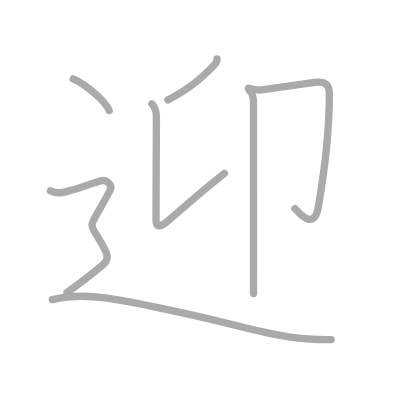
t = 0.00 s
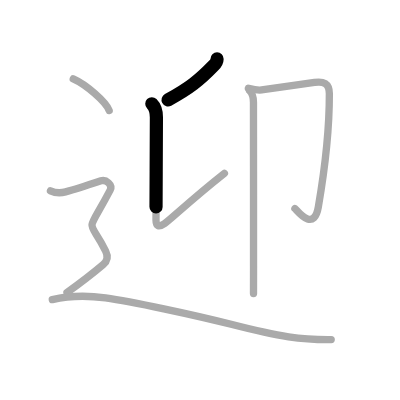
t = 1.50 s
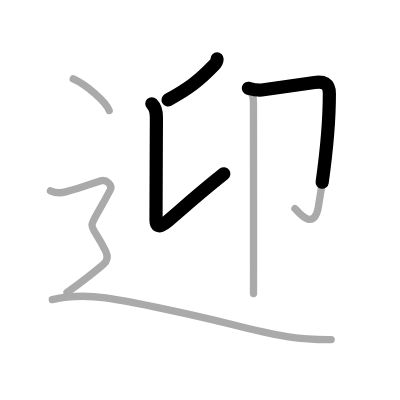
t = 2.75 s
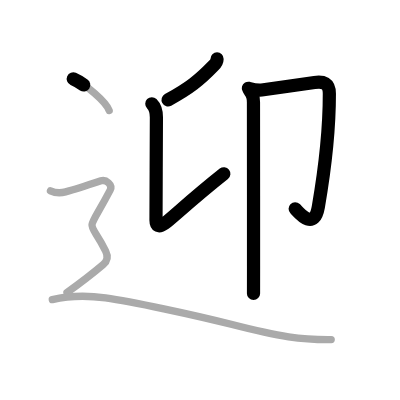
t = 4.25 s
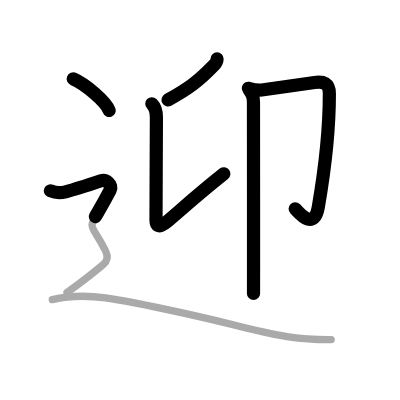
t = 5.50 s
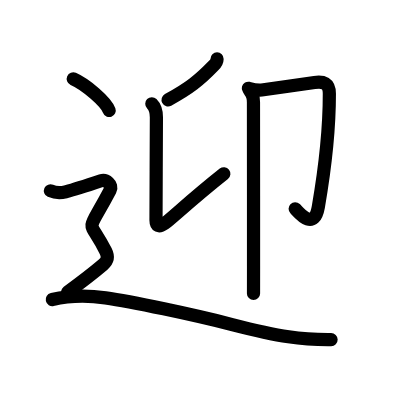
t = 7.00 s

The animated SVG that drew these frames (rendered in a browser with its animation timeline set to each time). Animation: 7 SMIL elements (animate=7); one cycle of 7.00 s.

<?xml version="1.0" standalone="no"?>
<!DOCTYPE svg PUBLIC "-//W3C//DTD SVG 1.1//EN"   "http://www.w3.org/Graphics/SVG/1.1/DTD/svg11.dtd">
<svg width="400px" height="400px"  version="1.1" xmlns="http://www.w3.org/2000/svg">
  <defs>
    <marker id="Triangle" viewBox="0 0 10 10" refX="0" refY="5" markerUnits="strokeWidth" markerWidth="3" style="stroke-opacity:0%;fill:#aaaaaa;" markerHeight="2" orient="auto">
      <path d="M 0 0 L 10 5 L 0 10 z" />
    </marker>
    
    <marker id="Arrow" viewBox="0 0 10 10" refX="5" refY="5" markerUnits="strokeWidth" markerWidth="1.8" style="stroke-opacity:0%;fill:#770000;" markerHeight="2" orient="auto">
      <path d="M 0 4 L 6 4 L 4 1 L 10 5 L 4 9 L 6 6 L 0 6 z" />
        <circle cx="5" cy="5" r="5" />
      </marker>
    
    <marker id="TriangleRed" viewBox="0 0 10 10" refX="0" refY="5" markerUnits="strokeWidth" markerWidth="3" style="stroke-opacity:0%;fill:#CC0000;" markerHeight="2" orient="auto">
      <path d="M 0 0 L 10 5 L 0 10 z" />
    </marker>
    
    <marker id="ArrowRed" viewBox="0 0 10 10" refX="5" refY="5" markerUnits="strokeWidth" markerWidth="1.8" style="stroke-opacity:0%;fill:#CC0000;" markerHeight="2" orient="auto">
      <path d="M 0 4 L 6 4 L 4 1 L 10 5 L 4 9 L 6 6 L 0 6 z" />
        <circle cx="5" cy="5" r="5" />
      </marker>
    
  </defs>
  
  <path style="fill:#ffffff; fill-opacity:100%; fill-rule:evenodd; stroke-width:0;" d="M 0 0 L 400px 0 L 400px 400px L 0 400px L 0 0" />

  <g transform="scale(3.6697247706422 3.6697247706422)">
<path style="fill:none; fill-opacity:0%; fill-rule:evenodd; stroke:#aaaaaa; stroke-opacity:100%; stroke-width: 1.5pt; stroke-linejoin:round; stroke-linecap:round;" d="M59.15 16.05c0 0.95-0.55 1.42-1.1 1.99c-3.7 3.82-6.56 6.1-12.3 9.2"></path>
<path style="fill:none; fill-opacity:0%; fill-rule:evenodd; stroke:#aaaaaa; stroke-opacity:100%; stroke-width: 1.5pt; stroke-linejoin:round; stroke-linecap:round;" d="M41.37 28.28c0.86 0.86 1.25 2.22 1.25 3.69c0 5.03-0.11 21.4-0.11 28.06c0 1.52 0.7 2.03 2.37 0.85c1.67-1.18 7.38-6.62 16.27-13.65"></path>
<path style="fill:none; fill-opacity:0%; fill-rule:evenodd; stroke:#aaaaaa; stroke-opacity:100%; stroke-width: 1.5pt; stroke-linejoin:round; stroke-linecap:round;" d="M67.68 24.05c0.62 0.16 2.37 0.63 3.62 0.47c1.25-0.16 12.85-1.83 14.4-2.05c2.43-0.35 4.05 0.15 4.05 3.08c0.01 7.2-1 19.2-3 30.79c-1.25 7.25-5.92 0.81-6.39 0.49"></path>
<path style="fill:none; fill-opacity:0%; fill-rule:evenodd; stroke:#aaaaaa; stroke-opacity:100%; stroke-width: 1.5pt; stroke-linejoin:round; stroke-linecap:round;" d="M68.02 24.73c0.75 0.75 1.05 1.77 1.05 3.11c0 6.78 0.03 31.8 0.02 44.67c0 4.36 0 7.26-0.01 7.49"></path>
<path style="fill:none; fill-opacity:0%; fill-rule:evenodd; stroke:#aaaaaa; stroke-opacity:100%; stroke-width: 1.5pt; stroke-linejoin:round; stroke-linecap:round;" d="M19.96 21.5c3.46 1.52 8.93 6.25 9.79 8.61"></path>
<path style="fill:none; fill-opacity:0%; fill-rule:evenodd; stroke:#aaaaaa; stroke-opacity:100%; stroke-width: 1.5pt; stroke-linejoin:round; stroke-linecap:round;" d="M13.75 52c2.05 0.93 3.42 0.46 4.34 0.23c0.91-0.23 8.05-2.49 9.42-2.95c1.37-0.46 3.28 1.07 2.51 2.54C23.25 64.75 24 58.75 28.79 68.4c0.69 1.38 0.68 2.54-0.69 3.7c-1.37 1.16-5.73 4.65-9.84 7.61"></path>
<path style="fill:none; fill-opacity:0%; fill-rule:evenodd; stroke:#aaaaaa; stroke-opacity:100%; stroke-width: 1.5pt; stroke-linejoin:round; stroke-linecap:round;" d="M14.25 81.63c4.88-1.13 9.95-1.09 14.5-0.46c6.88 0.96 24 4.58 34.5 7.27c13.17 3.38 18.88 4.18 27 4.1"></path>

<path style="fill:none; fill-opacity:0%; fill-rule:evenodd; stroke:#000000; stroke-opacity:100%; stroke-width: 2.7pt; stroke-linejoin:round; stroke-linecap:round;" d="M59.15 16.05c0 0.95-0.55 1.42-1.1 1.99c-3.7 3.82-6.56 6.1-12.3 9.2" pathLength="100" stroke-dashoffset="100" stroke-dasharray="100 105"><animate id="dashAnim1" attributeName="stroke-dashoffset" from="100" to="0" dur="1s" calcMode="linear" fill="freeze"/></path>
<path style="fill:none; fill-opacity:0%; fill-rule:evenodd; stroke:#000000; stroke-opacity:100%; stroke-width: 2.7pt; stroke-linejoin:round; stroke-linecap:round;" d="M41.37 28.28c0.86 0.86 1.25 2.22 1.25 3.69c0 5.03-0.11 21.4-0.11 28.06c0 1.52 0.7 2.03 2.37 0.85c1.67-1.18 7.38-6.62 16.27-13.65" pathLength="100" stroke-dashoffset="100" stroke-dasharray="100 105"><animate id="dashAnim2" attributeName="stroke-dashoffset" from="100" to="0" dur="1s" calcMode="linear" begin="dashAnim1.end" fill="freeze"/></path>
<path style="fill:none; fill-opacity:0%; fill-rule:evenodd; stroke:#000000; stroke-opacity:100%; stroke-width: 2.7pt; stroke-linejoin:round; stroke-linecap:round;" d="M67.68 24.05c0.62 0.16 2.37 0.63 3.62 0.47c1.25-0.16 12.85-1.83 14.4-2.05c2.43-0.35 4.05 0.15 4.05 3.08c0.01 7.2-1 19.2-3 30.79c-1.25 7.25-5.92 0.81-6.39 0.49" pathLength="100" stroke-dashoffset="100" stroke-dasharray="100 105"><animate id="dashAnim3" attributeName="stroke-dashoffset" from="100" to="0" dur="1s" calcMode="linear" begin="dashAnim2.end" fill="freeze"/></path>
<path style="fill:none; fill-opacity:0%; fill-rule:evenodd; stroke:#000000; stroke-opacity:100%; stroke-width: 2.7pt; stroke-linejoin:round; stroke-linecap:round;" d="M68.02 24.73c0.75 0.75 1.05 1.77 1.05 3.11c0 6.78 0.03 31.8 0.02 44.67c0 4.36 0 7.26-0.01 7.49" pathLength="100" stroke-dashoffset="100" stroke-dasharray="100 105"><animate id="dashAnim4" attributeName="stroke-dashoffset" from="100" to="0" dur="1s" calcMode="linear" begin="dashAnim3.end" fill="freeze"/></path>
<path style="fill:none; fill-opacity:0%; fill-rule:evenodd; stroke:#000000; stroke-opacity:100%; stroke-width: 2.7pt; stroke-linejoin:round; stroke-linecap:round;" d="M19.96 21.5c3.46 1.52 8.93 6.25 9.79 8.61" pathLength="100" stroke-dashoffset="100" stroke-dasharray="100 105"><animate id="dashAnim5" attributeName="stroke-dashoffset" from="100" to="0" dur="1s" calcMode="linear" begin="dashAnim4.end" fill="freeze"/></path>
<path style="fill:none; fill-opacity:0%; fill-rule:evenodd; stroke:#000000; stroke-opacity:100%; stroke-width: 2.7pt; stroke-linejoin:round; stroke-linecap:round;" d="M13.75 52c2.05 0.93 3.42 0.46 4.34 0.23c0.91-0.23 8.05-2.49 9.42-2.95c1.37-0.46 3.28 1.07 2.51 2.54C23.25 64.75 24 58.75 28.79 68.4c0.69 1.38 0.68 2.54-0.69 3.7c-1.37 1.16-5.73 4.65-9.84 7.61" pathLength="100" stroke-dashoffset="100" stroke-dasharray="100 105"><animate id="dashAnim6" attributeName="stroke-dashoffset" from="100" to="0" dur="1s" calcMode="linear" begin="dashAnim5.end" fill="freeze"/></path>
<path style="fill:none; fill-opacity:0%; fill-rule:evenodd; stroke:#000000; stroke-opacity:100%; stroke-width: 2.7pt; stroke-linejoin:round; stroke-linecap:round;" d="M14.25 81.63c4.88-1.13 9.95-1.09 14.5-0.46c6.88 0.96 24 4.58 34.5 7.27c13.17 3.38 18.88 4.18 27 4.1" pathLength="100" stroke-dashoffset="100" stroke-dasharray="100 105"><animate id="dashAnim7" attributeName="stroke-dashoffset" from="100" to="0" dur="1s" calcMode="linear" begin="dashAnim6.end" fill="freeze"/></path>

</g>

</svg>  
          
